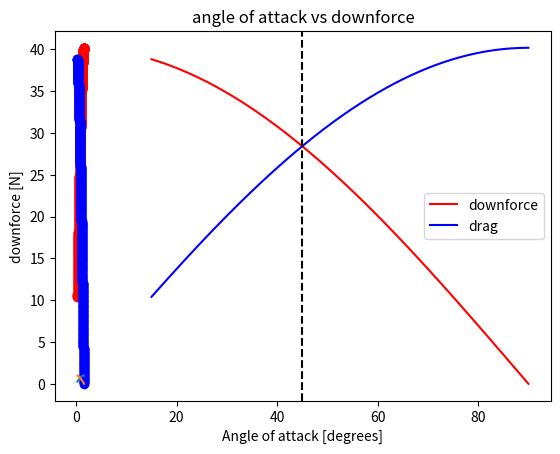

Here is the Python script that generated this plot:
from matplotlib.figure import figaspect
import matplotlib.pyplot as plt
from matplotlib.pyplot import plot, show, thetagrids
import numpy as np

# known values for the functions
density = 1.225 #the average density of air

velocity = 27 #set velocity of the car

speeds = np.array([15, 30, 45, 60, 75, 90]) #variable speeds for the car

length = 2.0 #fixed length of the aerodynamic service

coeficient_of_drag = 0.09 #coefficient of drag for an air foil

distance = 0.5 #fixed length of the aerodynamic surfaces hypotenuse

theta = np.radians([15, 30, 45, 60, 75, 90]) #list of possible angles
theta=np.radians(np.linspace(15, 90, 600)) #array of angles from 15 to 90 degrees
optimised_angle = np.radians(45) #the calculated optimal angle of attack for the control surface


#drag formula
def area_of_drag(length, distance, theta):
    return length * distance* np.sin(theta)


areas_drag= (area_of_drag(2, 0.5, theta))
print(areas_drag)


def F_drag(area_of_drag, velocity, density, coeficient_of_drag):
    return 0.5 * density * area_of_drag * velocity**2 * coeficient_of_drag


drags= (F_drag(areas_drag, 27, 1.225, 0.09))
print(drags)


#downforce formula
def area_of_downforce(length, distance, theta):
    return length * distance* np.cos(theta)

areas_downforce= (area_of_downforce(2, 0.5, theta))
print(areas_downforce)


def F_downforce(area_of_downforce, velocity, density, coeficient_of_drag):
    return 0.5 * density * area_of_downforce * velocity**2 * coeficient_of_drag

downforces= (F_downforce(areas_downforce, 27, 1.225, 0.09))
print(downforces)


#optimised drag formula
def optimised_area_of_drag(length, distance, optimised_angle):
    return length * distance* np.sin(optimised_angle)


optimised_areas_drag = optimised_area_of_drag(2, 0.5, optimised_angle)
print(optimised_areas_drag)


def optimised_F_drag(optimised_area_of_drag, speeds, density,coeficient_of_drag):
    return 0.5 * density * optimised_area_of_drag * speeds**2 * coeficient_of_drag

optimised_F_drags = optimised_F_drag(optimised_areas_drag, speeds, 1.225, 0.09)
print(optimised_F_drags)



#optimised downforce formula
def optimised_area_of_downforce(length, distance, optimised_angle):
    return length * distance* np.cos(optimised_angle)

optimised_areas_downforces= optimised_area_of_downforce(2, 0.5, optimised_angle)
print(optimised_areas_downforces)


def optimised_F_downforce(optimised_area_of_downforce, speeds, density,coeficient_of_drag):
    return 0.5 * density * optimised_area_of_downforce * speeds**2 * coeficient_of_drag

optimised_F_downforces= optimised_F_downforce(optimised_areas_downforces, 27, 1.225, 0.09)
print(optimised_F_downforces)


#plotting both aerodynamic components
def plot_drag(length, distance, theta):
    plot(theta, area_of_drag(length, distance, theta))
    plt.xlabel('Angle of attack [degrees]')
    plt.ylabel('drag [N]')
    plt.scatter(theta, drags, color='red')
    plt.title('angle of attack vs drag')
    show()


def plot_downforce(length, distance, theta):
    plot(theta, area_of_downforce(length, distance, theta))
    plt.xlabel('Angle of attack [degrees]')
    plt.ylabel('downforce [N]')
    plt.scatter(theta, downforces, color='blue')
    plt.title('angle of attack vs downforce')
    show()


#plotting combined aerodynamic components
angles=np.degrees(theta)
plt.plot(angles, downforces, color ='red', label=('downforce'))
plt.plot(angles, drags, color = 'blue', label=('drag'))
plt.legend()
plt.xlabel('angle of attack [degrees]')
plt.ylabel('force [N]')
plt.axvline(45, color='black', linestyle='--', label=('optimal angle'))
plt.show()




if __name__ == '__main__':
    plot_drag(2, 0.5, theta)
    plot_downforce(2, 0.5, theta)